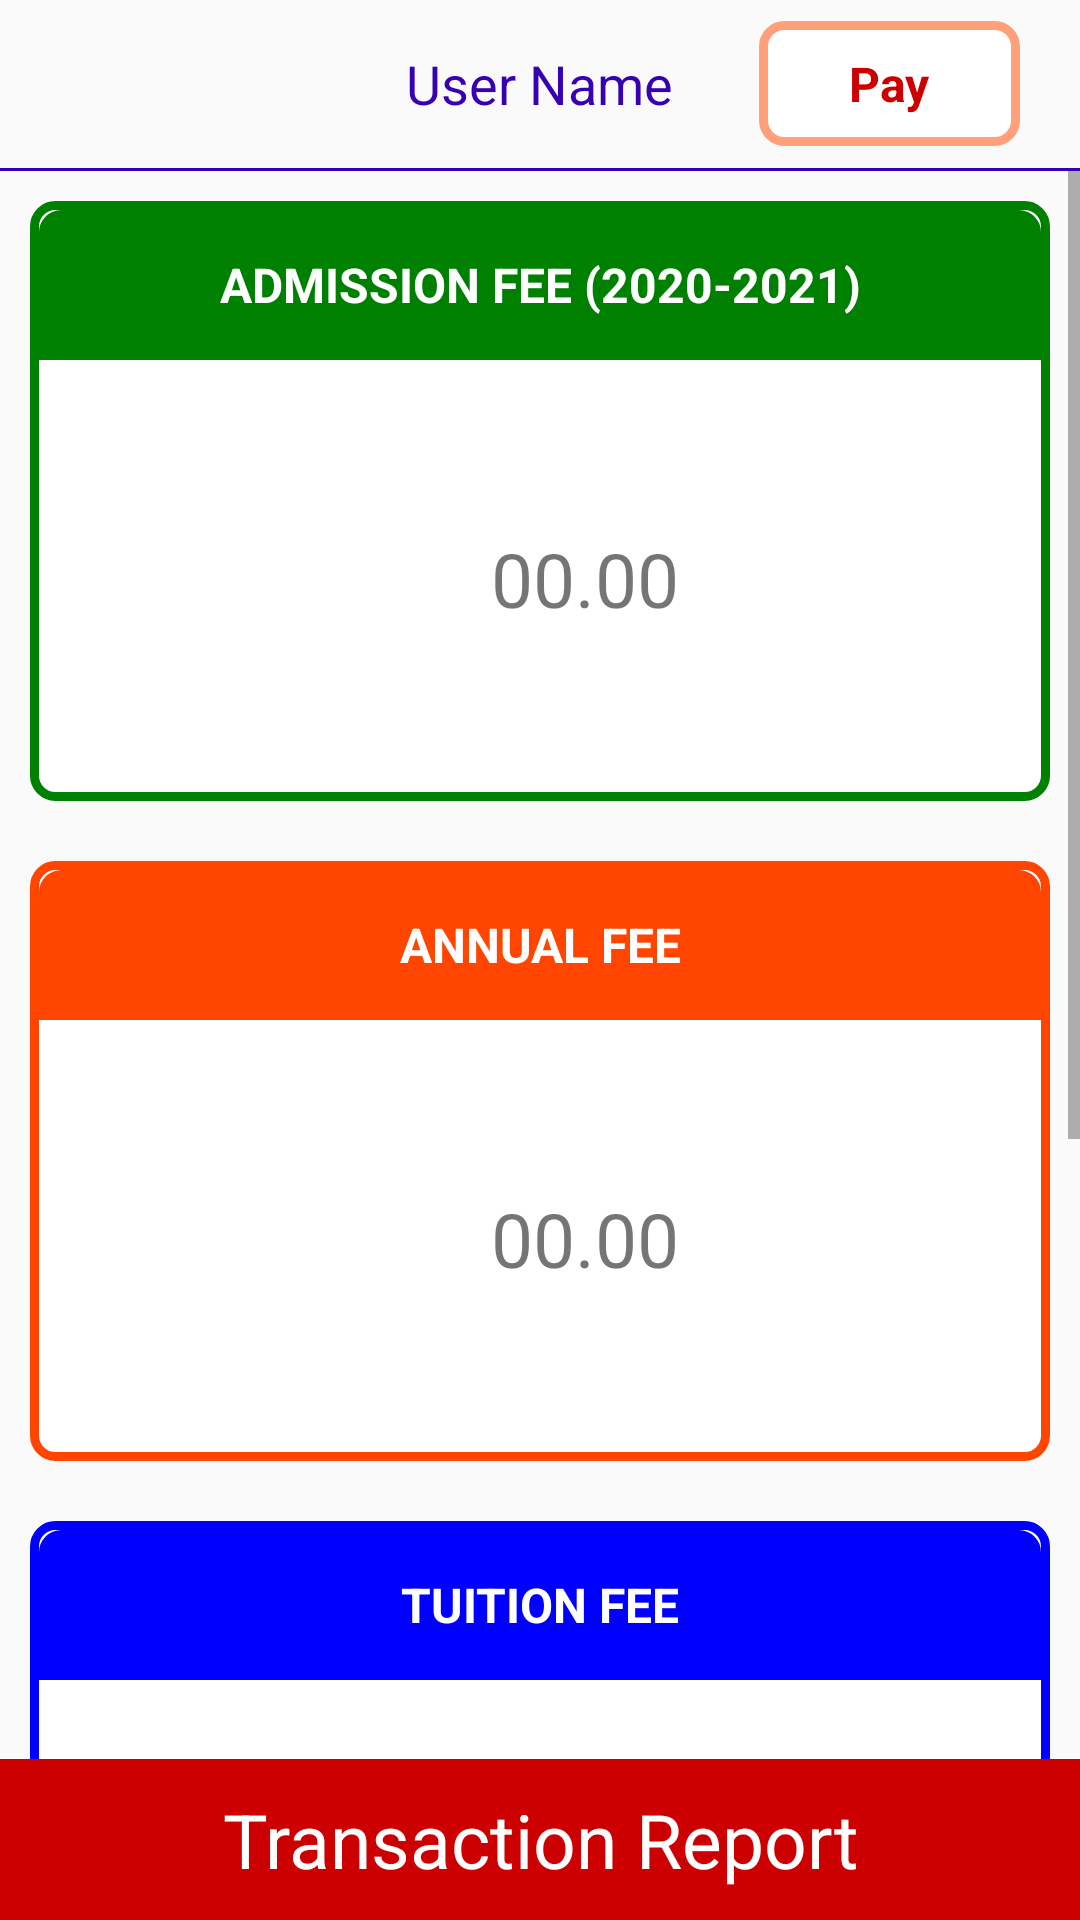

This screen was rendered from an Android layout file. Write that file and the resources it references.
<!-- AndroidManifest.xml: application theme AppTheme -->
<!-- res/layout/home_page.xml -->
<?xml version="1.0" encoding="utf-8"?>
<RelativeLayout xmlns:android="http://schemas.android.com/apk/res/android"
    android:layout_width="match_parent"
    android:layout_height="match_parent"
    xmlns:app="http://schemas.android.com/apk/res-auto">

    <RelativeLayout
        android:id="@+id/toolbar"
        android:layout_width="match_parent"
        android:layout_height="?actionBarSize"
        android:paddingTop="7dp"
        android:paddingBottom="7dp">






        <TextView
            android:id="@+id/toolbar_title"
            android:layout_width="wrap_content"
            android:layout_height="wrap_content"
            android:layout_gravity="center"
            android:textColor="@color/colorPrimaryDark"
            android:layout_centerHorizontal="true"
            android:layout_centerVertical="true"
            android:textSize="18sp"
            android:text="User Name"

            />




        <TextView
            android:id="@+id/tv_edit"
            android:layout_alignParentRight="true"
            android:layout_width="wrap_content"
            android:layout_height="wrap_content"
            android:paddingRight="30dp"
            android:paddingLeft="30dp"
            android:paddingTop="10dp"
            android:paddingBottom="10dp"
            android:textSize="16sp"
            android:textStyle="bold"
            android:layout_marginRight="20dp"
            android:background="@drawable/border_red"
            android:textColor="@android:color/holo_red_dark"
            android:text="Pay"/>

    </RelativeLayout>
    <View
        android:layout_width="match_parent"
        android:layout_height="1dp"
        android:id="@+id/view2"
        android:layout_below="@+id/toolbar"
        android:background="@color/colorPrimaryDark"/>

    <ScrollView
        android:layout_below="@+id/view2"
    android:layout_width="match_parent"
    android:layout_marginBottom="50dp"
    android:layout_height="match_parent">

    <LinearLayout
        android:layout_width="match_parent"
        android:orientation="vertical"
        android:layout_height="match_parent">
        <LinearLayout
            android:layout_width="match_parent"
            android:layout_margin="10dp"
            android:orientation="vertical"
            android:background="@drawable/border"
            android:layout_height="200dp">

            <TextView
                android:layout_marginTop="2dp"
                android:layout_marginLeft="2dp"
                android:layout_marginRight="2dp"
                android:text="ADMISSION FEE (2020-2021)"
                android:gravity="center"
                android:textSize="16dp"
                android:textColor="@android:color/white"
                android:layout_width="match_parent"
                android:textStyle="bold"

                android:background="@drawable/border_new"
                android:layout_height="50dp"></TextView>

            <LinearLayout
                android:layout_width="match_parent"
                android:layout_height="match_parent"
                android:layout_gravity="center"
                android:gravity="center">

                <ImageView
                    android:layout_width="30dp"
                    android:layout_height="30dp"
                    android:tint="@android:color/holo_red_dark"
                    android:src="@mipmap/rupee"></ImageView>
                <TextView
                    android:layout_width="wrap_content"
                    android:layout_height="wrap_content"
                    android:textSize="25dp"
                    android:text="00.00"></TextView>


            </LinearLayout>
        </LinearLayout>
        <LinearLayout
            android:layout_width="match_parent"
            android:layout_margin="10dp"
            android:orientation="vertical"
            android:background="@drawable/border_orange"
            android:layout_height="200dp">

            <TextView
                android:layout_marginTop="2dp"
                android:layout_marginLeft="2dp"
                android:layout_marginRight="2dp"

                android:text="ANNUAL FEE"
                android:gravity="center"
                android:textSize="16dp"
                android:textColor="@android:color/white"
                android:layout_width="match_parent"
                android:textStyle="bold"

                android:background="@drawable/border_new_orange"
                android:layout_height="50dp"></TextView>
            <LinearLayout
                android:layout_width="match_parent"
                android:layout_height="match_parent"
                android:layout_gravity="center"
                android:gravity="center">

                <ImageView
                    android:layout_width="30dp"
                    android:layout_height="30dp"
                    android:tint="@android:color/holo_red_dark"
                    android:src="@mipmap/rupee"></ImageView>
                <TextView
                    android:layout_width="wrap_content"
                    android:layout_height="wrap_content"
                    android:textSize="25dp"
                    android:text="00.00"></TextView>


            </LinearLayout>

        </LinearLayout>
        <LinearLayout
            android:layout_width="match_parent"
            android:layout_margin="10dp"
            android:orientation="vertical"
            android:background="@drawable/border_blue"
            android:layout_height="200dp">

            <TextView
                android:layout_marginTop="2dp"
                android:layout_marginLeft="2dp"
                android:layout_marginRight="2dp"
                android:text="TUITION FEE"
                android:gravity="center"
                android:textSize="16dp"
                android:textColor="@android:color/white"
                android:textStyle="bold"

                android:layout_width="match_parent"

                android:background="@drawable/border_new_blue"
                android:layout_height="50dp"></TextView>
            <LinearLayout
                android:layout_width="match_parent"
                android:layout_height="match_parent"
                android:layout_gravity="center"
                android:orientation="vertical"
                android:gravity="center">

               <Spinner
                   android:id="@+id/spinner1"
                   style="@style/spinner_style1"
                   android:layout_width="wrap_content"
                   android:layout_height="wrap_content"></Spinner>
                <LinearLayout
                    android:layout_width="match_parent"
                    android:layout_height="wrap_content"
                    android:gravity="center">

                    <ImageView
                        android:layout_width="30dp"
                        android:layout_height="30dp"
                        android:tint="@android:color/holo_red_dark"
                        android:src="@mipmap/rupee"></ImageView>
                    <TextView
                        android:layout_width="wrap_content"
                        android:layout_height="wrap_content"
                        android:textSize="25dp"
                        android:text="00.00"></TextView>


                </LinearLayout>
                <TextView
                    android:layout_width="wrap_content"
                    android:layout_height="wrap_content"
                    android:textSize="16dp"
                    android:text="Late Fee Fine : 0.00(0 days)"></TextView>


            </LinearLayout>


        </LinearLayout>
        <LinearLayout
            android:layout_width="match_parent"
            android:layout_margin="10dp"
            android:orientation="vertical"
            android:background="@drawable/border_red"
            android:layout_height="200dp">

            <TextView
                android:layout_marginTop="2dp"
                android:layout_marginLeft="2dp"
                android:layout_marginRight="2dp"
                android:text="TRANSPORT FEE"
                android:gravity="center"
                android:textSize="16dp"
                android:textColor="@android:color/white"
                android:textStyle="bold"
                android:layout_width="match_parent"
                android:background="@drawable/border_new_red"
                android:layout_height="50dp"></TextView>
            <LinearLayout
                android:layout_width="match_parent"
                android:layout_height="match_parent"
                android:layout_gravity="center"
                android:gravity="center">

                <ImageView
                    android:layout_width="30dp"
                    android:layout_height="30dp"
                    android:tint="@android:color/holo_red_dark"
                    android:src="@mipmap/rupee"></ImageView>
                <TextView
                    android:layout_width="wrap_content"
                    android:layout_height="wrap_content"
                    android:textSize="25dp"
                    android:text="00.00"></TextView>


            </LinearLayout>

        </LinearLayout>


    </LinearLayout>


</ScrollView>
<TextView
    android:id="@+id/trsancation"
    android:layout_width="match_parent"
    android:layout_height="wrap_content"
   android:layout_alignParentBottom="true"
     android:textColor="@android:color/white"
    android:gravity="center"
    android:onClick="trsancation"
    android:padding="10dp"
    android:background="@android:color/holo_red_dark"
    android:textSize="25dp"
    android:text="Transaction Report"></TextView>
</RelativeLayout>
<!-- resources referenced by this layout -->
<resources>
  <color name="colorPrimaryDark">#3700B3</color>
  <!-- drawable border (drawable) -->
  <?xml version="1.0" encoding="UTF-8"?>
  <shape xmlns:android="http://schemas.android.com/apk/res/android">
      <solid android:color="#ffffffff"/>
  
      <stroke android:width="3dp"
          android:color="@color/green"
          />
  
      <padding android:left="1dp"
          android:top="1dp"
          android:right="1dp"
          android:bottom="1dp"
          />
  
      <corners android:bottomRightRadius="7dp"
          android:bottomLeftRadius="7dp"
          android:topLeftRadius="7dp"
          android:topRightRadius="7dp"/>
  </shape>
  <!-- drawable border_new (drawable) -->
  <shape xmlns:android="http://schemas.android.com/apk/res/android">
      <solid android:color="@color/green" />
      <stroke android:width="1dp"
          android:color="@color/green" />
      <padding android:left="10dp"
          android:top="10dp"
          android:right="10dp"
          android:bottom="10dp" />
      <corners android:topLeftRadius="7dp"
          android:topRightRadius="7dp"
          android:bottomLeftRadius="0dp"
          android:bottomRightRadius="0dp"/>
  </shape>
  <!-- drawable border_new_blue (drawable) -->
  <shape xmlns:android="http://schemas.android.com/apk/res/android">
      <solid android:color="@color/blue" />
      <stroke android:width="1dp"
          android:color="@color/blue" />
      <padding android:left="10dp"
          android:top="10dp"
          android:right="10dp"
          android:bottom="10dp" />
      <corners android:topLeftRadius="7dp"
          android:topRightRadius="7dp"
          android:bottomLeftRadius="0dp"
          android:bottomRightRadius="0dp"/>
  </shape>
  <!-- drawable border_new_orange (drawable) -->
  <shape xmlns:android="http://schemas.android.com/apk/res/android">
      <solid android:color="@color/orange" />
      <stroke android:width="1dp"
          android:color="@color/orange" />
      <padding android:left="10dp"
          android:top="10dp"
          android:right="10dp"
          android:bottom="10dp" />
      <corners android:topLeftRadius="7dp"
          android:topRightRadius="7dp"
          android:bottomLeftRadius="0dp"
          android:bottomRightRadius="0dp"/>
  </shape>
  <!-- drawable border_new_red (drawable) -->
  <shape xmlns:android="http://schemas.android.com/apk/res/android">
      <solid android:color="@color/red" />
      <stroke android:width="1dp"
          android:color="@color/red" />
      <padding android:left="10dp"
          android:top="10dp"
          android:right="10dp"
          android:bottom="10dp" />
      <corners android:topLeftRadius="7dp"
          android:topRightRadius="7dp"
          android:bottomLeftRadius="0dp"
          android:bottomRightRadius="0dp"/>
  </shape>
  <!-- drawable border_red (drawable) -->
  <?xml version="1.0" encoding="UTF-8"?>
  <shape xmlns:android="http://schemas.android.com/apk/res/android">
      <solid android:color="#ffffffff"/>
  
      <stroke android:width="3dp"
          android:color="@color/red"
          />
  
      <padding android:left="1dp"
          android:top="1dp"
          android:right="1dp"
          android:bottom="1dp"
          />
  
      <corners android:bottomRightRadius="7dp"
          android:bottomLeftRadius="7dp"
          android:topLeftRadius="7dp"
          android:topRightRadius="7dp"/>
  </shape>
  <style name="AppTheme" parent="Theme.AppCompat.Light.DarkActionBar">
          
          <item name="colorPrimary">@color/colorPrimary</item>
          <item name="colorPrimaryDark">@color/colorPrimaryDark</item>
          <item name="colorAccent">@color/colorAccent</item>
      </style>
  <color name="green">#008000</color>
  <color name="blue">#0000FF</color>
  <color name="orange">#FF4500</color>
  <color name="red">#FFA07A</color>
  <color name="colorPrimary">#6200EE</color>
  <color name="colorAccent">#03DAC5</color>
</resources>
